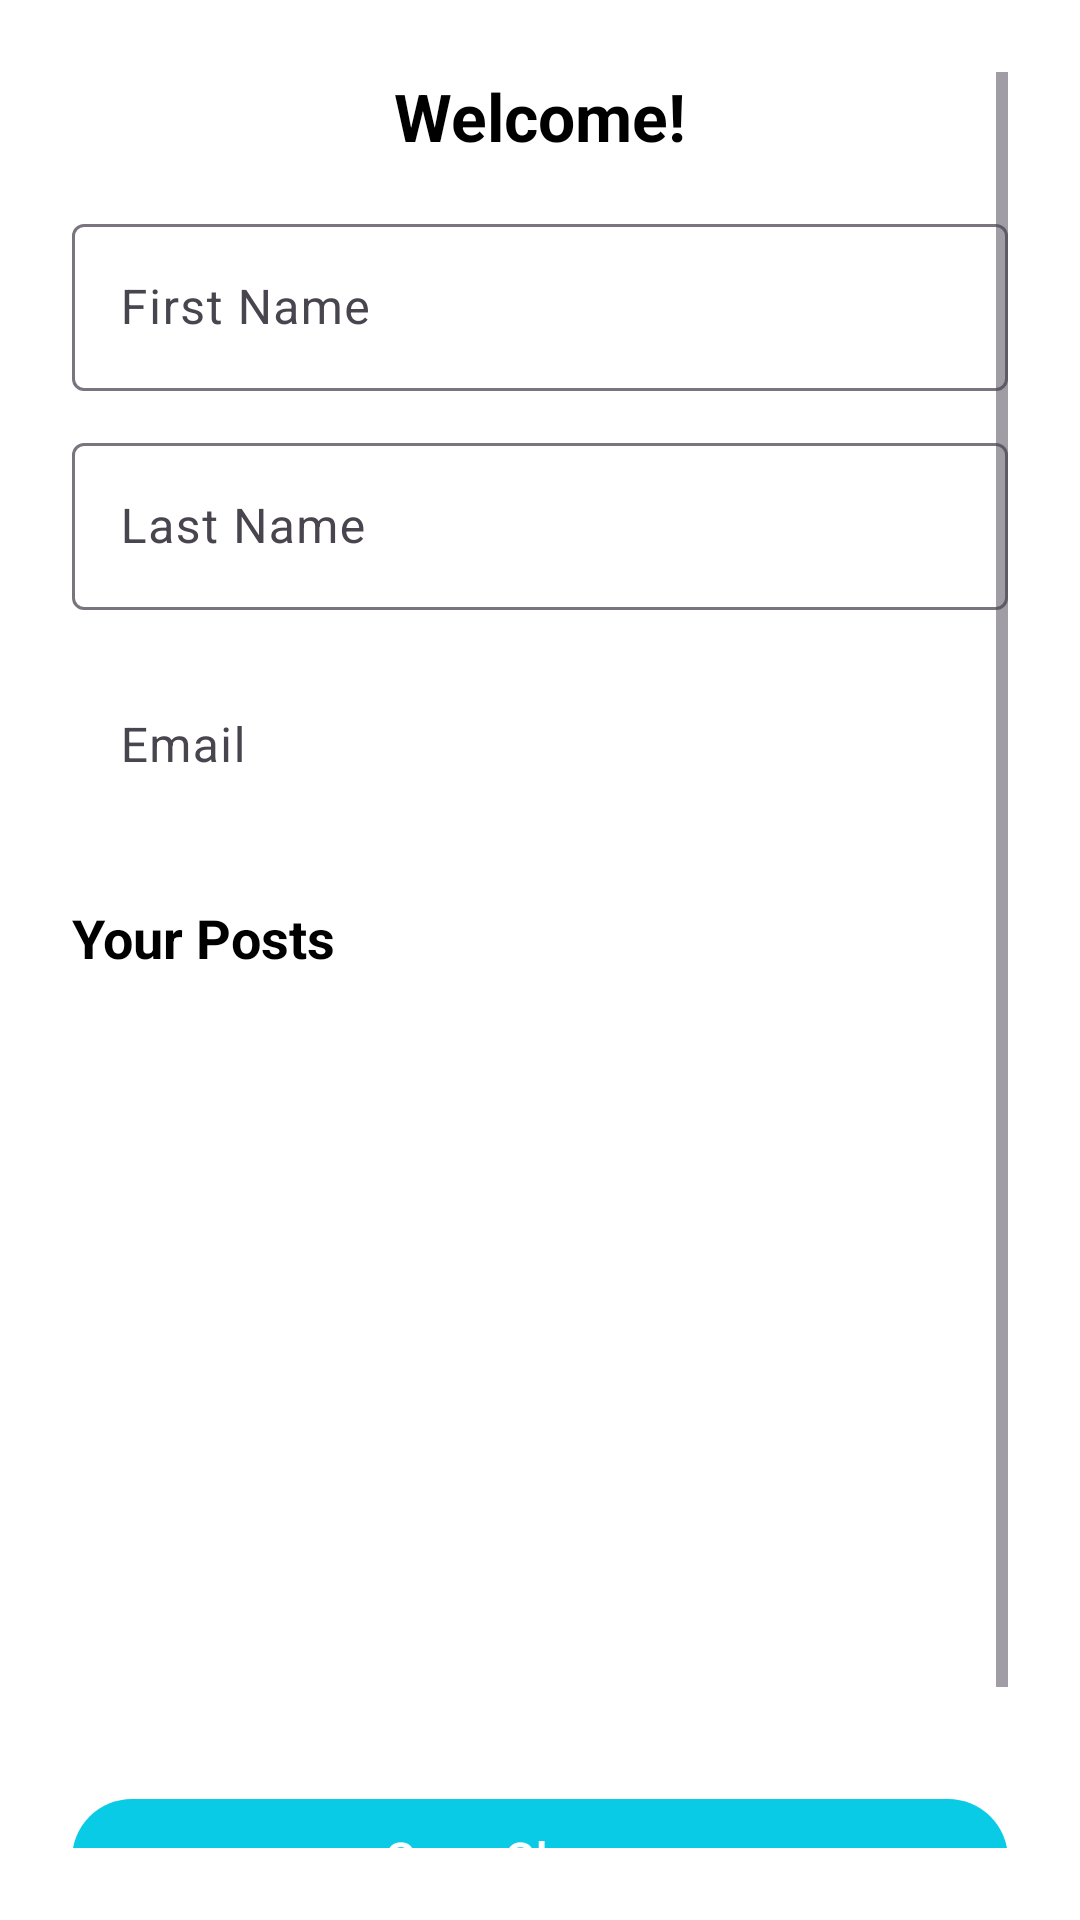

Produce the Android XML layout that renders to this screen, including the resource entries it uses.
<!-- AndroidManifest.xml: application theme Theme.MyApp -->
<!-- res/layout/fragment_user_details.xml -->
<?xml version="1.0" encoding="utf-8"?>
<LinearLayout
    xmlns:android="http://schemas.android.com/apk/res/android"
    android:layout_width="match_parent"
    android:layout_height="match_parent"
    android:orientation="vertical">

    <ScrollView
        android:layout_width="match_parent"
        android:layout_height="0dp"
        android:layout_weight="1"
        android:fillViewport="true"
        android:padding="24dp"
        android:background="?android:attr/colorBackground">

        <LinearLayout
            android:layout_width="match_parent"
            android:layout_height="wrap_content"
            android:orientation="vertical"
            android:gravity="center_horizontal">

            
            <TextView
                android:id="@+id/tvWelcome"
                android:layout_width="wrap_content"
                android:layout_height="wrap_content"
                android:text="Welcome!"
                android:textSize="22sp"
                android:textStyle="bold"
                android:textColor="?attr/colorOnBackground"
                android:layout_marginBottom="16dp" />

            
            <com.google.android.material.textfield.TextInputLayout
                android:layout_width="match_parent"
                android:layout_height="wrap_content"
                android:hint="First Name">

                <com.google.android.material.textfield.TextInputEditText
                    android:id="@+id/etFirstName"
                    android:layout_width="match_parent"
                    android:layout_height="wrap_content"
                    android:textSize="16sp" />
            </com.google.android.material.textfield.TextInputLayout>

            
            <com.google.android.material.textfield.TextInputLayout
                android:layout_width="match_parent"
                android:layout_height="wrap_content"
                android:hint="Last Name"
                android:layout_marginTop="12dp">

                <com.google.android.material.textfield.TextInputEditText
                    android:id="@+id/etLastName"
                    android:layout_width="match_parent"
                    android:layout_height="wrap_content"
                    android:textSize="16sp" />
            </com.google.android.material.textfield.TextInputLayout>

            
            <com.google.android.material.textfield.TextInputLayout
                android:layout_width="match_parent"
                android:layout_height="wrap_content"
                android:hint="Email"
                android:layout_marginTop="12dp">

                <com.google.android.material.textfield.TextInputEditText
                    android:id="@+id/tvEmail"
                    android:layout_width="match_parent"
                    android:layout_height="wrap_content"
                    android:textSize="16sp"
                    android:focusable="false"
                    android:background="?android:attr/colorBackground"
                    android:textColor="?attr/colorOnBackground"
                    android:inputType="none"
                    android:clickable="false"
                    android:backgroundTint="@android:color/transparent" />
            </com.google.android.material.textfield.TextInputLayout>

            
            <TextView
                android:id="@+id/tvYourPosts"
                android:layout_width="match_parent"
                android:layout_height="wrap_content"
                android:text="Your Posts"
                android:textStyle="bold"
                android:textSize="18sp"
                android:textColor="?attr/colorOnBackground"
                android:layout_marginTop="24dp"
                android:layout_marginBottom="12dp" />
            <androidx.recyclerview.widget.RecyclerView
                android:id="@+id/recyclerUserPosts"
                android:layout_width="match_parent"
                android:layout_height="235dp"
                android:overScrollMode="ifContentScrolls"
                android:scrollbars="vertical" />

            
            <com.google.android.material.button.MaterialButton
                android:id="@+id/btnSave"
                android:layout_width="match_parent"
                android:layout_height="wrap_content"
                android:text="Save Changes"
                android:layout_marginTop="24dp"
                android:textSize="16sp" />

            <com.google.android.material.button.MaterialButton
            android:id="@+id/btnLogout"
            android:layout_width="match_parent"
            android:layout_height="wrap_content"
            android:text="Logout"
            android:textSize="16sp"
            android:layout_marginTop="12dp"
            android:backgroundTint="@android:color/holo_red_dark"
            android:textColor="@android:color/white" />


        </LinearLayout>
    </ScrollView>
</LinearLayout>
<!-- resources referenced by this layout -->
<resources>
  <style name="Theme.MyApp" parent="Theme.Material3.DayNight.NoActionBar">
          <item name="colorPrimary">@color/primary</item>
          <item name="colorOnPrimary">@color/onPrimary</item>
          <item name="android:colorBackground">@color/background</item>
          <item name="colorOnBackground">@color/onBackground</item>
      </style>
  <color name="primary">#0ACBE6</color>
  <color name="onPrimary">#FFFFFF</color>
  <color name="background">#FFFFFF</color>
  <color name="onBackground">#000000</color>
</resources>
